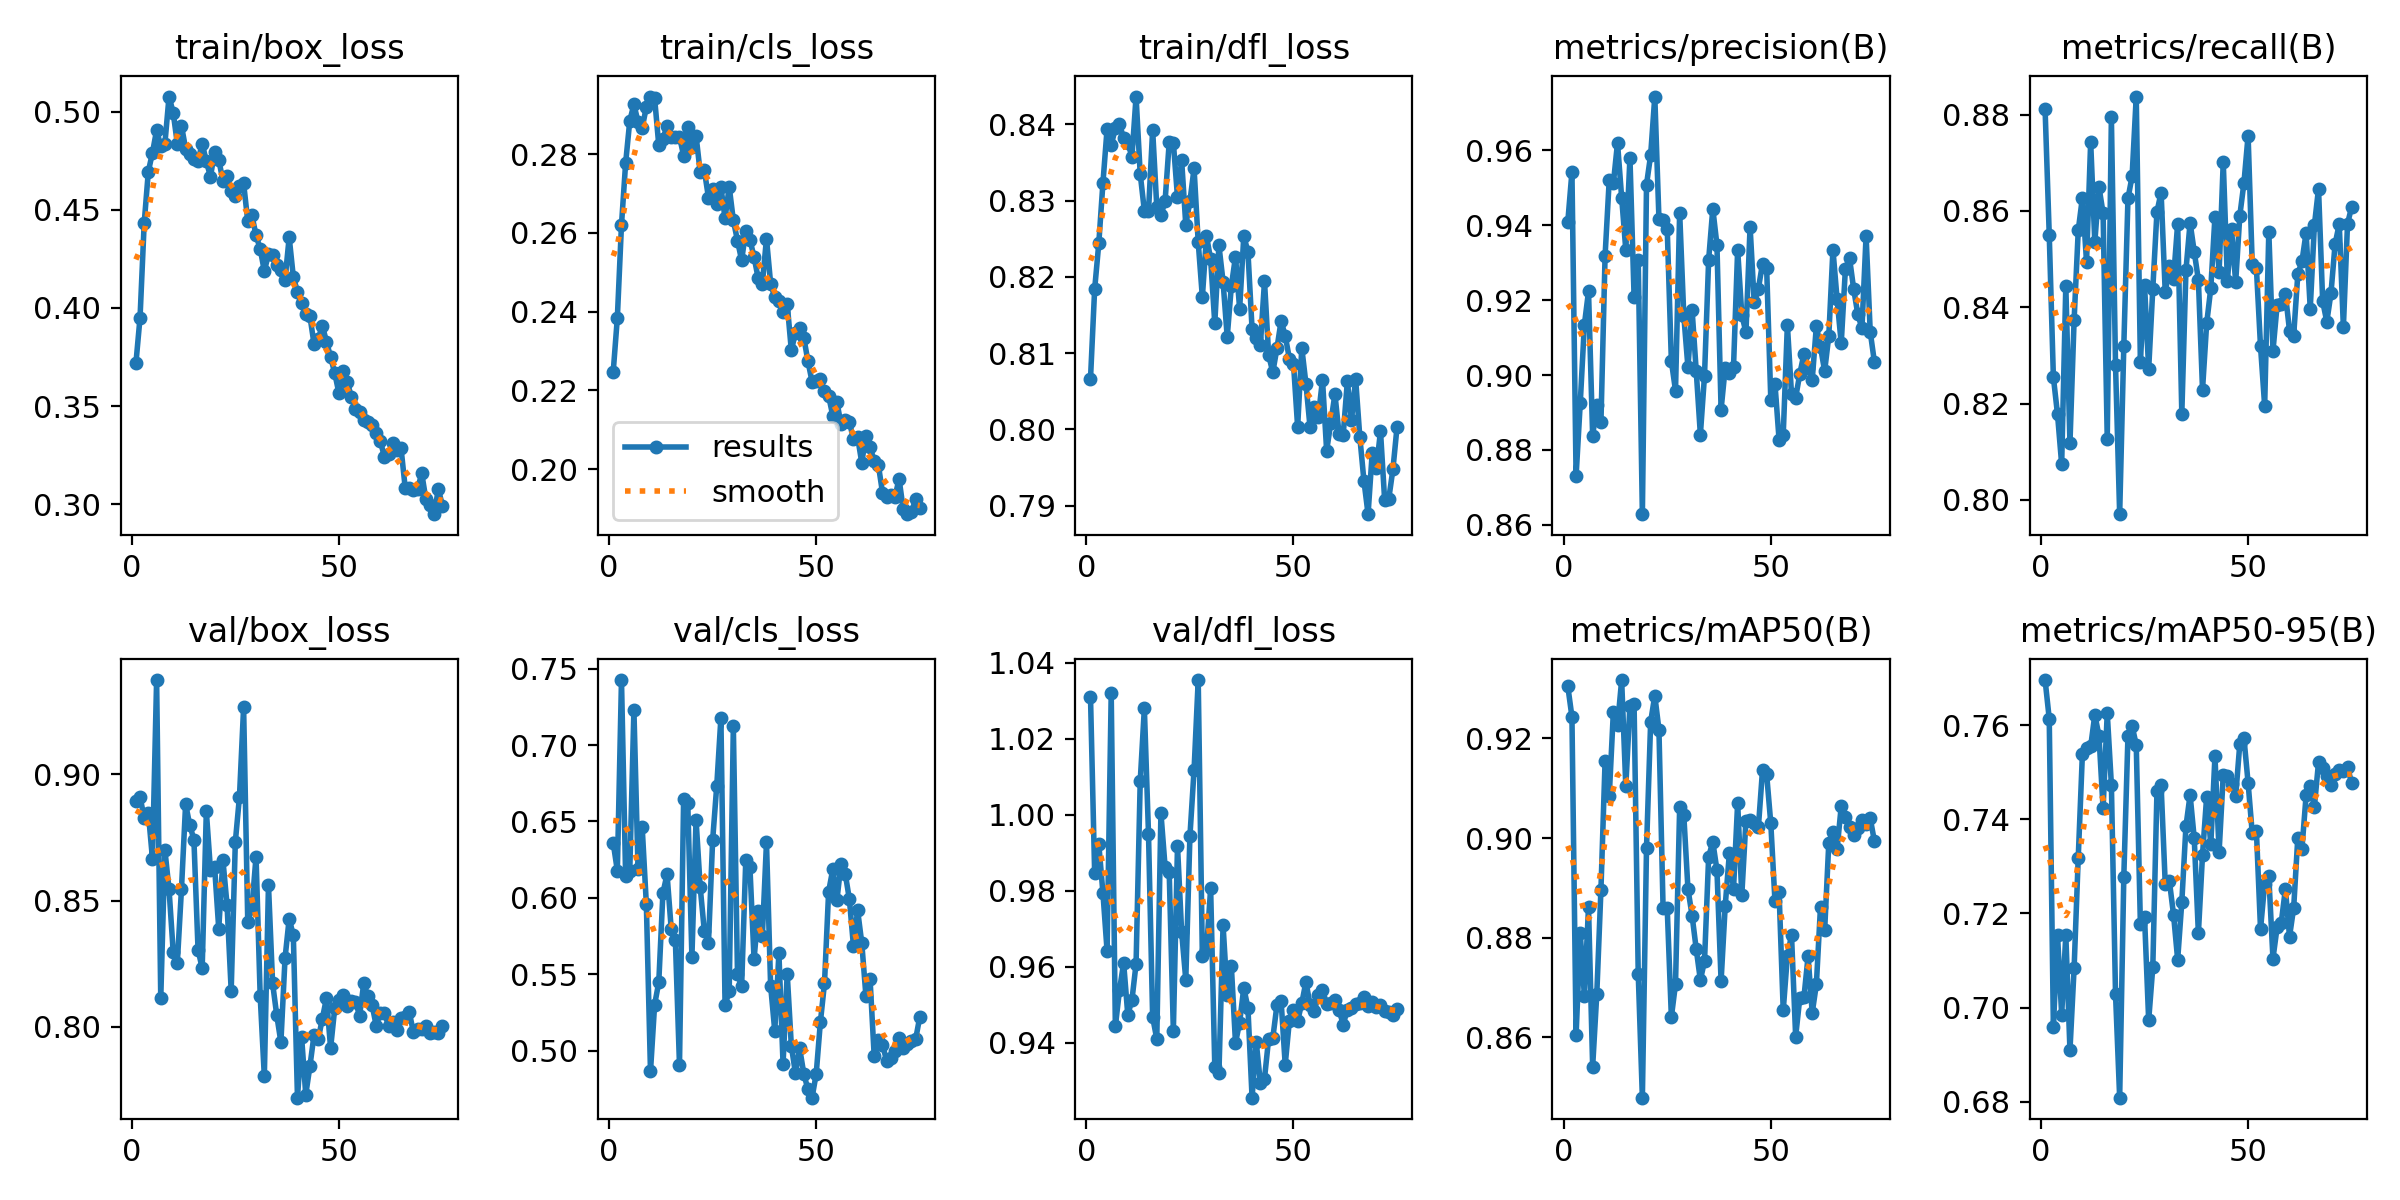

Source data for this figure (header and first rows):
epoch, time, train/box_loss, train/cls_loss, train/dfl_loss, metrics/precision(B), metrics/recall(B), metrics/mAP50(B), metrics/mAP50-95(B), val/box_loss, val/cls_loss, val/dfl_loss, lr/pg0, lr/pg1, lr/pg2
1, 15.29, 0.3717, 0.2247, 0.8066, 0.9409, 0.8811, 0.9305, 0.7696, 0.8895, 0.636, 1.031, 0.000467, 0.000467, 0.000467
2, 26.82, 0.3951, 0.2384, 0.8184, 0.9542, 0.8551, 0.9243, 0.7614, 0.8911, 0.6178, 0.9848, 0.0009429, 0.0009429, 0.0009429
3, 38.22, 0.4432, 0.2621, 0.8244, 0.873, 0.8255, 0.8603, 0.6959, 0.8828, 0.7426, 0.9922, 0.001417, 0.001417, 0.001417
4, 49.3, 0.4695, 0.2777, 0.8323, 0.8924, 0.8177, 0.8809, 0.7153, 0.8849, 0.6141, 0.9795, 0.001423, 0.001423, 0.001423
5, 60.37, 0.4792, 0.2885, 0.8394, 0.9134, 0.8074, 0.8683, 0.6985, 0.8666, 0.6176, 0.9642, 0.001419, 0.001419, 0.001419
6, 72, 0.4906, 0.2926, 0.8373, 0.9223, 0.8445, 0.8861, 0.7154, 0.9374, 0.723, 1.032, 0.001414, 0.001414, 0.001414
7, 83.04, 0.4824, 0.2882, 0.8395, 0.8837, 0.8118, 0.8541, 0.6909, 0.8113, 0.6187, 0.9443, 0.001407, 0.001407, 0.001407
8, 94.06, 0.4838, 0.2867, 0.84, 0.8921, 0.8373, 0.8687, 0.7083, 0.8701, 0.6461, 0.9539, 0.001399, 0.001399, 0.001399
9, 105.3, 0.5078, 0.292, 0.8382, 0.8874, 0.8559, 0.8896, 0.7319, 0.8545, 0.5959, 0.961, 0.00139, 0.00139, 0.00139
10, 116.3, 0.4996, 0.2946, 0.8376, 0.9318, 0.8628, 0.9155, 0.7538, 0.8298, 0.4863, 0.9474, 0.001379, 0.001379, 0.001379
11, 127.6, 0.4838, 0.2942, 0.8357, 0.952, 0.8495, 0.9084, 0.7551, 0.8254, 0.5301, 0.9512, 0.001368, 0.001368, 0.001368
12, 138.7, 0.4929, 0.2823, 0.8436, 0.9512, 0.8743, 0.9254, 0.7555, 0.8546, 0.5446, 0.9608, 0.001355, 0.001355, 0.001355
13, 149.7, 0.4813, 0.2838, 0.8335, 0.9619, 0.8535, 0.9227, 0.7622, 0.8882, 0.6031, 1.009, 0.001342, 0.001342, 0.001342
14, 161, 0.4783, 0.2872, 0.8287, 0.9474, 0.865, 0.9317, 0.7578, 0.88, 0.6153, 1.028, 0.001327, 0.001327, 0.001327
15, 172.2, 0.4757, 0.2843, 0.8286, 0.9334, 0.8595, 0.9104, 0.7423, 0.8742, 0.5797, 0.995, 0.001311, 0.001311, 0.001311
16, 182.9, 0.475, 0.2843, 0.8393, 0.958, 0.8127, 0.9266, 0.7626, 0.8306, 0.5726, 0.9468, 0.001294, 0.001294, 0.001294
17, 193.9, 0.4838, 0.2844, 0.8292, 0.9209, 0.8794, 0.9268, 0.7474, 0.8232, 0.4907, 0.941, 0.001276, 0.001276, 0.001276
18, 205.1, 0.4747, 0.2796, 0.8281, 0.9306, 0.8279, 0.8728, 0.7029, 0.8854, 0.6649, 1, 0.001257, 0.001257, 0.001257
19, 216.3, 0.467, 0.2868, 0.8299, 0.8629, 0.797, 0.8478, 0.6808, 0.8621, 0.6618, 0.9863, 0.001237, 0.001237, 0.001237
20, 228.6, 0.4796, 0.2819, 0.8376, 0.9508, 0.832, 0.898, 0.7278, 0.8633, 0.5613, 0.9848, 0.001217, 0.001217, 0.001217
21, 239.7, 0.4756, 0.2847, 0.8376, 0.9587, 0.8626, 0.9233, 0.7577, 0.8388, 0.6511, 0.9431, 0.001195, 0.001195, 0.001195
22, 251, 0.4649, 0.2754, 0.8304, 0.9743, 0.8672, 0.9286, 0.7599, 0.8661, 0.6069, 0.9918, 0.001173, 0.001173, 0.001173
23, 261.9, 0.4672, 0.2759, 0.8353, 0.9417, 0.8838, 0.9218, 0.7558, 0.8484, 0.5782, 0.9691, 0.001149, 0.001149, 0.001149
24, 277.9, 0.4595, 0.269, 0.8268, 0.9413, 0.8287, 0.8859, 0.7178, 0.8144, 0.5707, 0.9566, 0.001125, 0.001125, 0.001125
25, 292.8, 0.4568, 0.2711, 0.8299, 0.939, 0.8447, 0.8858, 0.7193, 0.8733, 0.6376, 0.9944, 0.001101, 0.001101, 0.001101
26, 304.4, 0.4623, 0.2674, 0.8342, 0.9037, 0.8271, 0.864, 0.6973, 0.8912, 0.6735, 1.012, 0.001075, 0.001075, 0.001075
27, 315.4, 0.4637, 0.2716, 0.8246, 0.8958, 0.8439, 0.8707, 0.7086, 0.9266, 0.7178, 1.035, 0.001049, 0.001049, 0.001049
28, 326.2, 0.4442, 0.2637, 0.8174, 0.9434, 0.8598, 0.9062, 0.746, 0.8416, 0.5298, 0.9628, 0.001023, 0.001023, 0.001023
29, 337.2, 0.4472, 0.2717, 0.8253, 0.9158, 0.8638, 0.9046, 0.7472, 0.8472, 0.5387, 0.9643, 0.0009958, 0.0009958, 0.0009958
30, 348.5, 0.4371, 0.2632, 0.8223, 0.9021, 0.8431, 0.8898, 0.7263, 0.8675, 0.7122, 0.9806, 0.0009682, 0.0009682, 0.0009682
31, 359.6, 0.4302, 0.2581, 0.8139, 0.9174, 0.8485, 0.8844, 0.7269, 0.8122, 0.5502, 0.9337, 0.0009402, 0.0009402, 0.0009402
32, 370.8, 0.4188, 0.253, 0.8241, 0.9011, 0.8459, 0.8777, 0.7198, 0.7804, 0.542, 0.9321, 0.0009119, 0.0009119, 0.0009119
33, 382.3, 0.4274, 0.2606, 0.8194, 0.8841, 0.8574, 0.8715, 0.7102, 0.8562, 0.6245, 0.9709, 0.0008832, 0.0008832, 0.0008832
34, 393.3, 0.4268, 0.2583, 0.8121, 0.8998, 0.8179, 0.8752, 0.7225, 0.8172, 0.6202, 0.9526, 0.0008542, 0.0008542, 0.0008542
35, 404.4, 0.4221, 0.2539, 0.8188, 0.9308, 0.8477, 0.8962, 0.7385, 0.8046, 0.5598, 0.9601, 0.000825, 0.000825, 0.000825
36, 415.4, 0.4194, 0.2485, 0.8226, 0.9444, 0.8575, 0.8992, 0.7452, 0.794, 0.591, 0.94, 0.0007956, 0.0007956, 0.0007956
37, 426.4, 0.4144, 0.2471, 0.8158, 0.9347, 0.8515, 0.8936, 0.7359, 0.8272, 0.5751, 0.9453, 0.0007661, 0.0007661, 0.0007661
38, 437.5, 0.4361, 0.2586, 0.8253, 0.8908, 0.8457, 0.8712, 0.7158, 0.8429, 0.6362, 0.9545, 0.0007365, 0.0007365, 0.0007365
39, 448.6, 0.4158, 0.2471, 0.8233, 0.902, 0.8229, 0.8864, 0.7325, 0.8362, 0.5424, 0.9492, 0.0007068, 0.0007068, 0.0007068
40, 460.1, 0.4083, 0.2437, 0.8132, 0.9005, 0.8366, 0.8969, 0.7448, 0.772, 0.5129, 0.9256, 0.0006772, 0.0006772, 0.0006772
41, 471.3, 0.4023, 0.2427, 0.8119, 0.9022, 0.844, 0.8898, 0.7347, 0.7959, 0.5636, 0.9402, 0.0006477, 0.0006477, 0.0006477
42, 482.4, 0.3968, 0.2398, 0.8111, 0.9334, 0.8588, 0.9071, 0.7534, 0.7732, 0.4912, 0.9295, 0.0006183, 0.0006183, 0.0006183
43, 493.8, 0.396, 0.242, 0.8194, 0.916, 0.8473, 0.8885, 0.7331, 0.7844, 0.5503, 0.9306, 0.0005891, 0.0005891, 0.0005891
44, 504.9, 0.3816, 0.2302, 0.8098, 0.9114, 0.8702, 0.9035, 0.7494, 0.7969, 0.503, 0.9411, 0.0005601, 0.0005601, 0.0005601
45, 515.8, 0.384, 0.2347, 0.8075, 0.9396, 0.8455, 0.9035, 0.7492, 0.795, 0.485, 0.9412, 0.0005314, 0.0005314, 0.0005314
46, 526.7, 0.391, 0.2359, 0.8106, 0.9194, 0.8561, 0.9031, 0.7475, 0.8032, 0.5016, 0.9499, 0.0005031, 0.0005031, 0.0005031
47, 538, 0.3829, 0.2334, 0.8142, 0.923, 0.8452, 0.9021, 0.745, 0.8114, 0.4849, 0.9511, 0.0004751, 0.0004751, 0.0004751
48, 549.5, 0.375, 0.2274, 0.8123, 0.9297, 0.859, 0.9136, 0.756, 0.7916, 0.4745, 0.9342, 0.0004475, 0.0004475, 0.0004475
49, 560.5, 0.3668, 0.2223, 0.8093, 0.9285, 0.8659, 0.9128, 0.7573, 0.8075, 0.4691, 0.9458, 0.0004205, 0.0004205, 0.0004205
50, 571.5, 0.3566, 0.2223, 0.8086, 0.8934, 0.8757, 0.9029, 0.7478, 0.8107, 0.4847, 0.9486, 0.0003939, 0.0003939, 0.0003939
51, 582.7, 0.3677, 0.223, 0.8003, 0.8977, 0.8489, 0.8874, 0.7371, 0.8125, 0.5183, 0.9458, 0.000368, 0.000368, 0.000368
52, 593.9, 0.3624, 0.2198, 0.8107, 0.8827, 0.8482, 0.8891, 0.7376, 0.8083, 0.544, 0.9504, 0.0003426, 0.0003426, 0.0003426
53, 604.8, 0.3548, 0.2186, 0.806, 0.8841, 0.8319, 0.8653, 0.7167, 0.8102, 0.604, 0.956, 0.0003179, 0.0003179, 0.0003179
54, 615.9, 0.3483, 0.2136, 0.8003, 0.9133, 0.8195, 0.8763, 0.7263, 0.8099, 0.6186, 0.95, 0.000294, 0.000294, 0.000294
55, 627, 0.3468, 0.217, 0.803, 0.8949, 0.8557, 0.8805, 0.7279, 0.8045, 0.5986, 0.9483, 0.0002708, 0.0002708, 0.0002708
56, 638.5, 0.3428, 0.2113, 0.8017, 0.894, 0.8309, 0.8601, 0.7104, 0.8173, 0.6224, 0.9525, 0.0002483, 0.0002483, 0.0002483
57, 650.5, 0.3421, 0.2125, 0.8065, 0.9003, 0.8404, 0.8679, 0.717, 0.8121, 0.6159, 0.9539, 0.0002267, 0.0002267, 0.0002267
58, 661.7, 0.3403, 0.212, 0.7972, 0.9056, 0.8407, 0.868, 0.718, 0.8088, 0.5993, 0.9503, 0.000206, 0.000206, 0.000206
59, 672.9, 0.3361, 0.2076, 0.8009, 0.9019, 0.8427, 0.8762, 0.7252, 0.8005, 0.5682, 0.9504, 0.0001862, 0.0001862, 0.0001862
60, 684.8, 0.3322, 0.2081, 0.8046, 0.8988, 0.8351, 0.8649, 0.7151, 0.8055, 0.5918, 0.9511, 0.0001673, 0.0001673, 0.0001673
... 15 more rows
